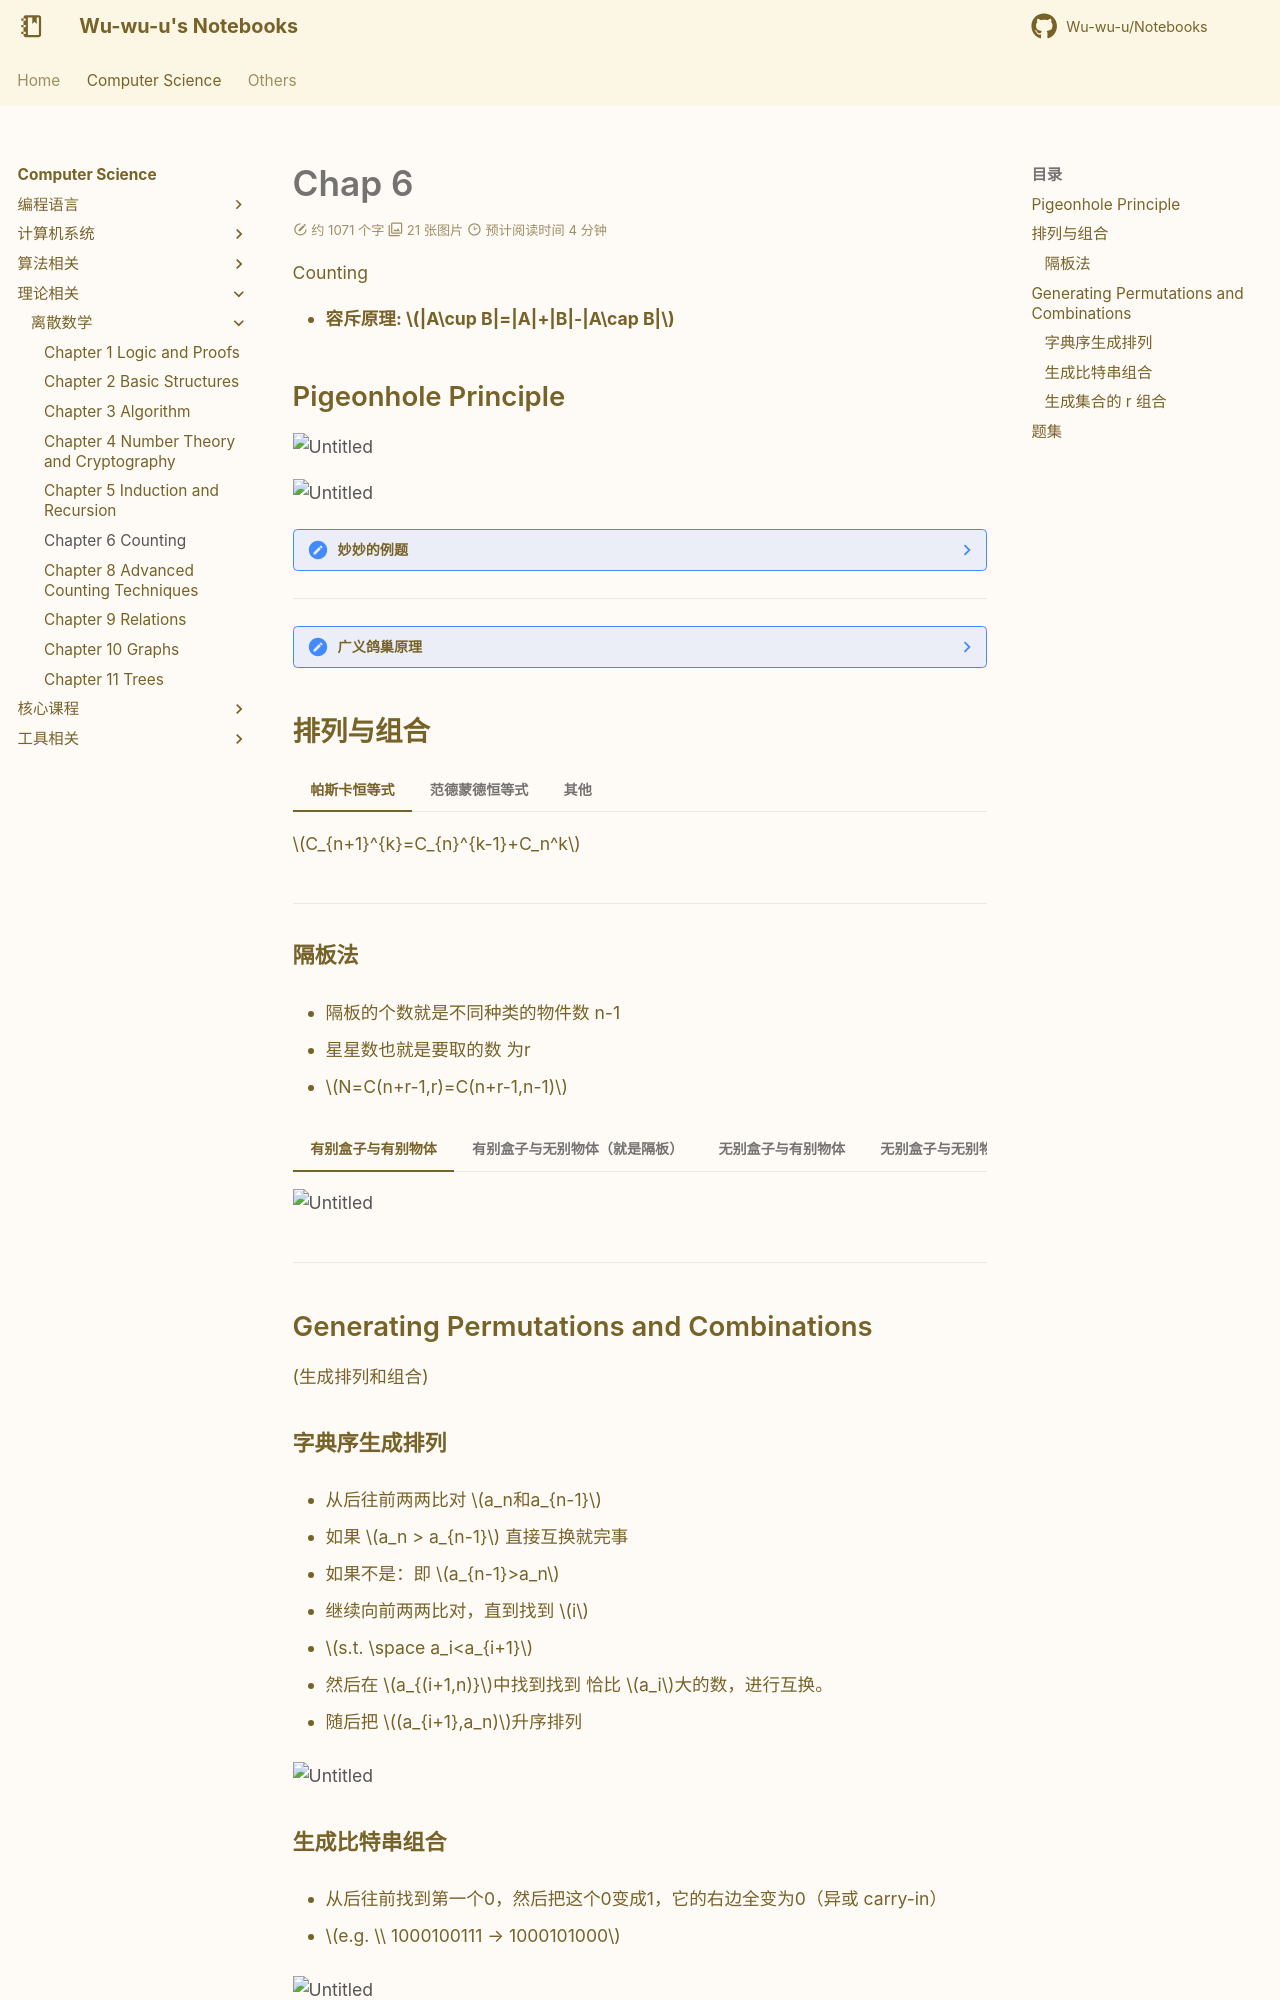

repository: Wu-wu-u/Notebooks · page: cs/theories/Discrete_Math/chapter6/index.html · generator: mkdocs

# Chap 6
Counting

- **容斥原理: $|A\cup B|=|A|+|B|-|A\cap B|$**

## Pigeonhole Principle

![Untitled](Discrete%20Mathematics%20707067c13df14f39b11935dff13def32/Untitled%2047.png)

![Untitled](Discrete%20Mathematics%20707067c13df14f39b11935dff13def32/Untitled%2048.png)

??? note "妙妙的例题"

    ![Untitled](Discrete%20Mathematics%20707067c13df14f39b11935dff13def32/Untitled%2049.png)

---

??? note "广义鸽巢原理"

    ![Untitled](Discrete%20Mathematics%20707067c13df14f39b11935dff13def32/Untitled%2050.png)

    ![Untitled](Discrete%20Mathematics%20707067c13df14f39b11935dff13def32/Untitled%2051.png)

    ![Untitled](Discrete%20Mathematics%20707067c13df14f39b11935dff13def32/Untitled%2052.png)

    ![Untitled](Discrete%20Mathematics%20707067c13df14f39b11935dff13def32/Untitled%2053.png)

    ![Untitled](Discrete%20Mathematics%20707067c13df14f39b11935dff13def32/Untitled%2054.png)

## 排列与组合

=== "帕斯卡恒等式"

    $C_{n+1}^{k}=C_{n}^{k-1}+C_n^k$

=== "范德蒙德恒等式"

    $C_{m+n}^r = \sum _{k=0}^r C_m^{r-k} C_n^{k}$

    - m里选r-k个，n里选k个

=== "其他"

    $C_{2n}^n=\sum_{k=0}^n (C_n^k)^2$ 范德蒙德的特例

    ----

    ![Untitled](Discrete%20Mathematics%20707067c13df14f39b11935dff13def32/Untitled%2055.png)

    $C_{n+1}^{r+1} = \sum_{j=r}^n C_j^r$

-----

### 隔板法

- 隔板的个数就是不同种类的物件数 n-1

- 星星数也就是要取的数 为r

- $N=C(n+r-1,r)=C(n+r-1,n-1)$

=== "有别盒子与有别物体"

    ![Untitled](Discrete%20Mathematics%20707067c13df14f39b11935dff13def32/Untitled%2056.png)

=== "有别盒子与无别物体（就是隔板）"

    $N=C(n+r-1,r)=C(n+r-1,n-1)$

=== "无别盒子与有别物体"

    - 只能分类讨论！！

=== "无别盒子与无别物体"

    - 就是写**数字**＝**什么**

    ![Untitled](Discrete%20Mathematics%20707067c13df14f39b11935dff13def32/Untitled%2057.png)

----

## Generating Permutations and Combinations
(生成排列和组合)

### 字典序生成排列

- 从后往前两两比对 $a_n和a_{n-1}$

- 如果 $a_n > a_{n-1}$ 直接互换就完事
 
- 如果不是：即 $a_{n-1}>a_n$
 
- 继续向前两两比对，直到找到 $i$
- $s.t. \space a_i<a_{i+1}$
 
- 然后在 $a_{(i+1,n)}$中找到找到 恰比 $a_i$大的数，进行互换。
 
- 随后把 $(a_{i+1},a_n)$升序排列
 
![Untitled](Discrete%20Mathematics%20707067c13df14f39b11935dff13def32/Untitled%2058.png)

### 生成比特串组合

- 从后往前找到第一个0，然后把这个0变成1，它的右边全变为0（异或 carry-in）

- $e.g. \\ 1000100111 → 1000101000$

![Untitled](Discrete%20Mathematics%20707067c13df14f39b11935dff13def32/Untitled%2059.png)

### 生成集合的 r 组合

- 对于集合 ${1,2,3,4…,n}$
- 最小的r集合 ${1,2,3,4…,r}$
- 最大的r集合 ${n-r+1,n-r+2…,n}$

- 那么我们可以认为 对于 每一位 $a_i$ 它的上限 就是 自己对应最大r集合的 数 即 n-r+i 
- 超过这个上限，可以看做是一种进位

- 于是我们的算法是：

- 找到第一个不满足 $a_i=n-r+i$的数，也就是说右边的数全达上限，我们开始进位， 
- $a_i$++ 
- 那么右边的数也有一个下限 即 $a_{i+1}=a_i+1$

![Untitled](Discrete%20Mathematics%20707067c13df14f39b11935dff13def32/Untitled%2060.png)
